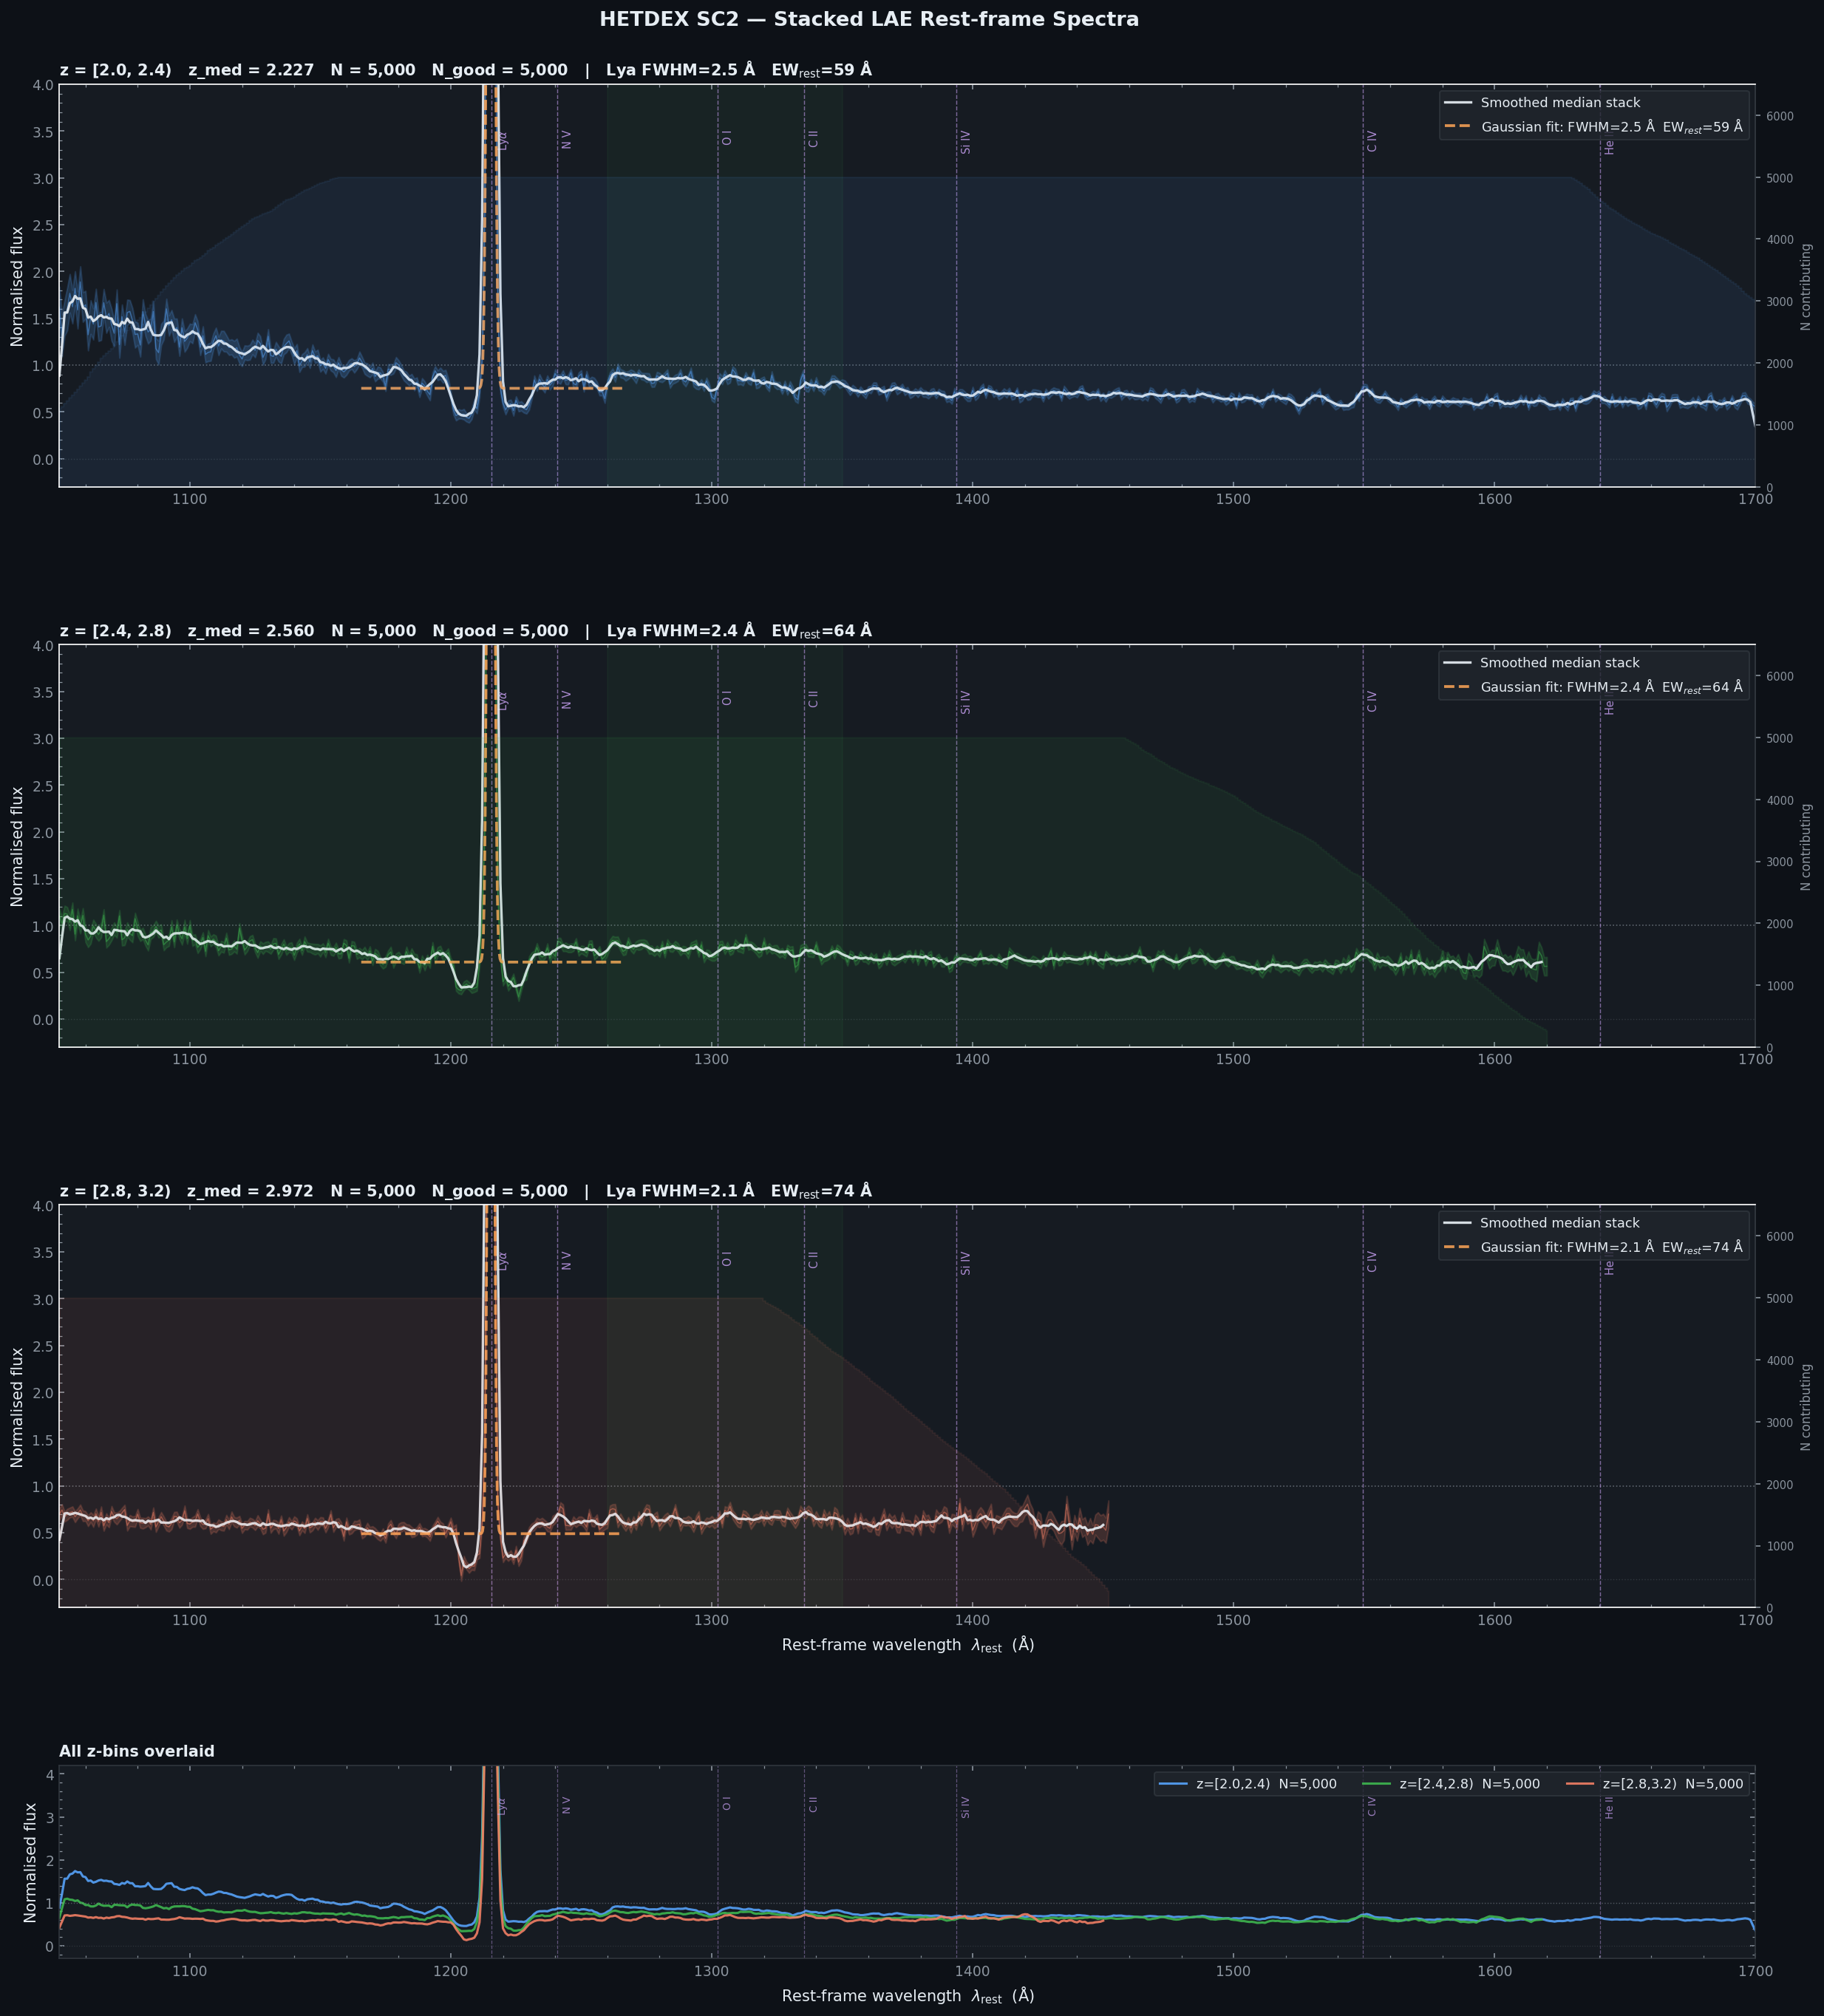

Data behind this chart, as committed beside it:
z_lo, z_hi, wave_rest, flux_norm, err_norm, n_contrib
2.0, 2.4, 1050, 1.62, 0.2172, 1267
2.0, 2.4, 1051, 1.318, 0.2244, 1299
2.0, 2.4, 1052, 1.504, 0.1909, 1352
2.0, 2.4, 1053, 1.599, 0.2277, 1394
2.0, 2.4, 1054, 1.767, 0.2059, 1443
2.0, 2.4, 1055, 1.623, 0.1786, 1486
2.0, 2.4, 1056, 1.821, 0.1814, 1533
2.0, 2.4, 1057, 1.589, 0.1983, 1581
2.0, 2.4, 1058, 1.889, 0.1646, 1633
2.0, 2.4, 1059, 1.62, 0.159, 1682
2.0, 2.4, 1060, 1.644, 0.1485, 1729
2.0, 2.4, 1061, 1.325, 0.1677, 1781
2.0, 2.4, 1062, 1.512, 0.1796, 1861
2.0, 2.4, 1063, 1.439, 0.1658, 1914
2.0, 2.4, 1064, 1.669, 0.1452, 1963
2.0, 2.4, 1065, 1.406, 0.1497, 2020
2.0, 2.4, 1066, 1.419, 0.1522, 2082
2.0, 2.4, 1067, 1.666, 0.1458, 2122
2.0, 2.4, 1068, 1.506, 0.1615, 2162
2.0, 2.4, 1069, 1.552, 0.1432, 2198
2.0, 2.4, 1070, 1.43, 0.1717, 2237
2.0, 2.4, 1071, 1.34, 0.1386, 2297
2.0, 2.4, 1072, 1.657, 0.1499, 2350
2.0, 2.4, 1073, 1.219, 0.1404, 2397
2.0, 2.4, 1074, 1.518, 0.1288, 2448
2.0, 2.4, 1075, 1.348, 0.1325, 2487
2.0, 2.4, 1076, 1.562, 0.1375, 2534
2.0, 2.4, 1077, 1.574, 0.1202, 2581
2.0, 2.4, 1078, 1.479, 0.1317, 2623
2.0, 2.4, 1079, 1.327, 0.1406, 2660
2.0, 2.4, 1080, 1.333, 0.1178, 2700
2.0, 2.4, 1081, 1.214, 0.1242, 2740
2.0, 2.4, 1082, 1.571, 0.1307, 2783
2.0, 2.4, 1083, 1.428, 0.118, 2833
2.0, 2.4, 1084, 1.354, 0.1244, 2891
2.0, 2.4, 1085, 1.38, 0.1184, 2944
2.0, 2.4, 1086, 1.573, 0.1083, 3005
2.0, 2.4, 1087, 1.177, 0.1116, 3045
2.0, 2.4, 1088, 1.133, 0.1265, 3098
2.0, 2.4, 1089, 1.326, 0.1141, 3154
2.0, 2.4, 1090, 1.375, 0.1011, 3198
2.0, 2.4, 1091, 1.601, 0.1074, 3251
2.0, 2.4, 1092, 1.423, 0.109, 3293
2.0, 2.4, 1093, 1.485, 0.1022, 3338
2.0, 2.4, 1094, 1.372, 0.1252, 3383
2.0, 2.4, 1095, 1.401, 0.0962, 3425
2.0, 2.4, 1096, 1.192, 0.09301, 3456
2.0, 2.4, 1097, 1.399, 0.09806, 3492
2.0, 2.4, 1098, 1.253, 0.1106, 3532
2.0, 2.4, 1099, 1.289, 0.1034, 3551
2.0, 2.4, 1100, 1.349, 0.09338, 3576
2.0, 2.4, 1101, 1.335, 0.1012, 3620
2.0, 2.4, 1102, 1.453, 0.09078, 3660
2.0, 2.4, 1103, 1.38, 0.08856, 3677
2.0, 2.4, 1104, 1.191, 0.08488, 3704
2.0, 2.4, 1105, 1.313, 0.1003, 3738
2.0, 2.4, 1106, 1.114, 0.08564, 3771
2.0, 2.4, 1107, 1.136, 0.09414, 3820
2.0, 2.4, 1108, 1.142, 0.09641, 3846
2.0, 2.4, 1109, 1.253, 0.08618, 3868
... 1,893 more rows
